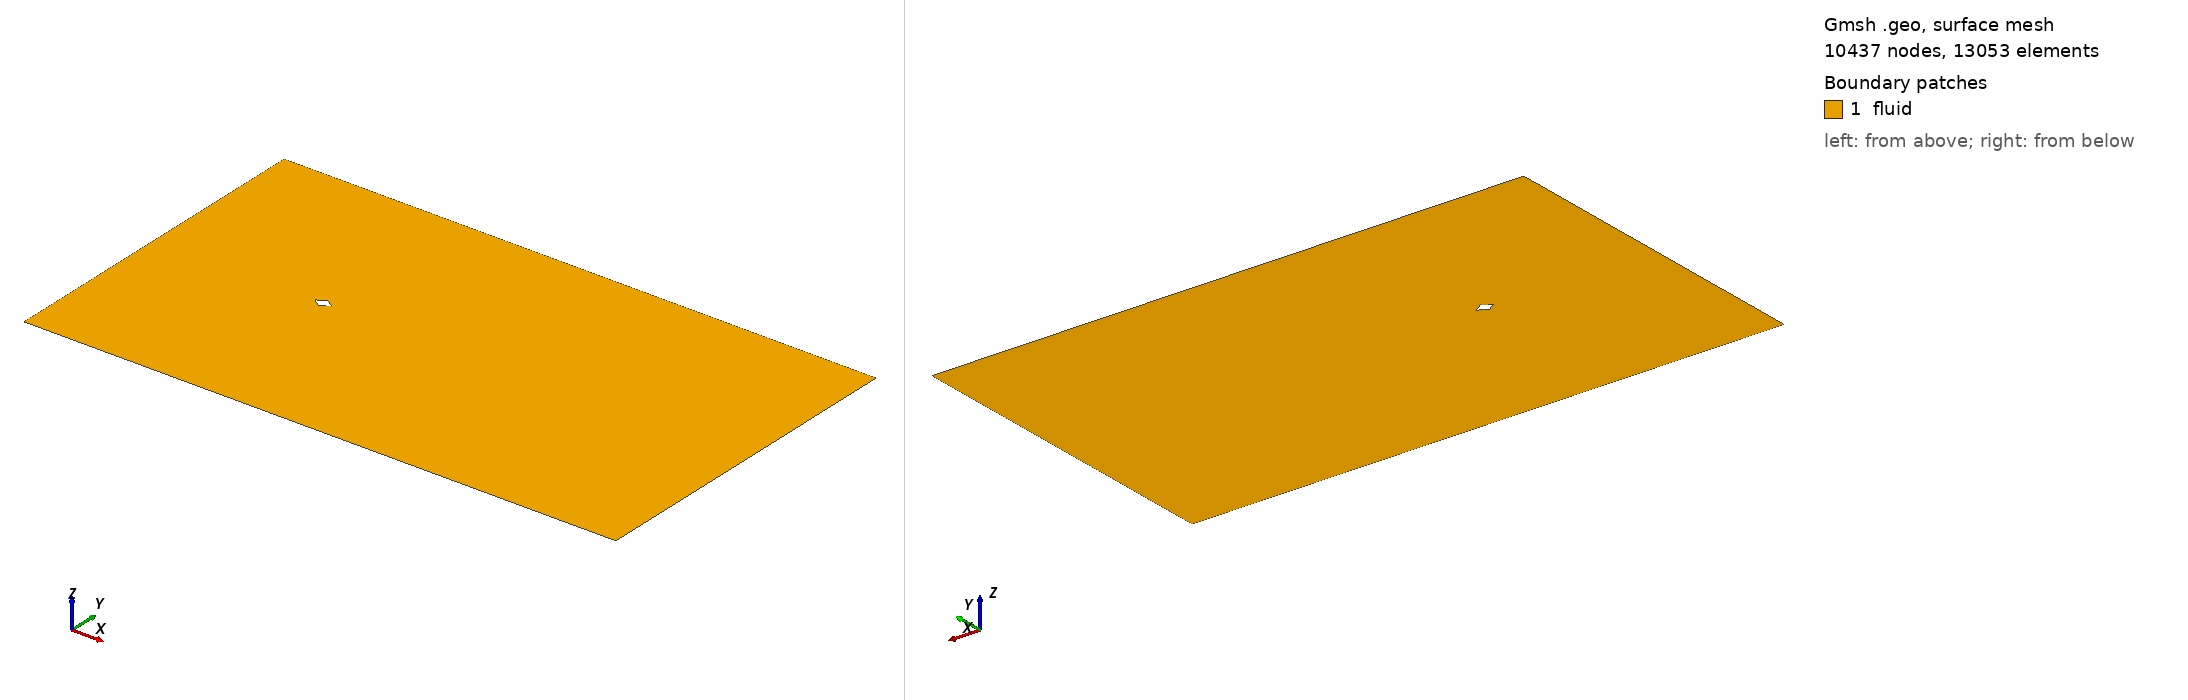

Gmsh geometry script, surface-meshed: 10437 nodes, 13053 surface elements. Boundary patches (legend numbers): 1 fluid. Left view from above one corner, right view from below the opposite corner. Legend entries are the model's physical surfaces. The drawing asked Gmsh for element sizes between 1% and 20% of the model's largest extent; the script's own settings can give other sizes.

=== diamond_ar_1p5.geo (drawn) ===
element_scale = 3;
// Gmsh project created on Mon Feb 22 15:28:21 2021

// ********************  control  ********************
// Dimensions
diamond_thickness = 1/3;
diamond_length = 0.5;
outer_cir_rad = 1.5;
xmax = 25;
xmin = -10;
ymax = 10;
ymin = -10;
zmax = 1;

// Circle Mesh Controls
Nc = 20*element_scale;
Rc = 1;

// Y-direction Mesh Controls
Ny_outer = 8*element_scale;
Ry_outer = 1;

Ny_inner = 12*element_scale;

// X-direction Mesh Controls
Nx_outer_right = 26*element_scale;
Nx_outer_left = 3*element_scale;

Nx_inner = 4*element_scale;

// Z-direction Mesh Controls
Nz = 1;
// ********************************************************

// ********************  points  ********************
// Outer bounds
Point(1) = {xmin, ymax, 0, 1.0};
Point(2) = {xmax, ymax, 0, 1.0};
Point(3) = {xmax, ymin, 0, 1.0};
Point(4) = {xmin, ymin, 0, 1.0};

// Outer cicular points
Point(5) = {outer_cir_rad, outer_cir_rad, 0, 1.0};
Point(6) = {-outer_cir_rad, outer_cir_rad, 0, 1.0};
Point(7) = {outer_cir_rad, -outer_cir_rad, 0, 1.0};
Point(8) = {-outer_cir_rad, -outer_cir_rad, 0, 1.0};

// Intermediate outer bounds
Point(9) = {xmin, outer_cir_rad, 0, 1.0};
Point(10) = {xmin, -outer_cir_rad, 0, 1.0};
Point(11) = {-outer_cir_rad, ymin, 0, 1.0};
Point(12) = {-outer_cir_rad, ymax, 0, 1.0};
Point(13) = {outer_cir_rad, ymax, 0, 1.0};
Point(14) = {outer_cir_rad, ymin, 0, 1.0};
Point(15) = {xmax, outer_cir_rad, 0, 1.0};
Point(16) = {xmax, -outer_cir_rad, 0, 1.0};

// Midpoint
Point(17) = {0, 0, 0, 1.0};

//  Inner points
Point(18) = {diamond_length, 0, 0, 1.0};
Point(19) = {-diamond_length, 0, 0, 1.0};
Point(20) = {0, diamond_thickness, 0, 1.0};
Point(21) = {0, -diamond_thickness, 0, 1.0};
// ********************************************************

// ********************  lines  ********************
// // Bounding box
Line(1) = {1, 9};
Line(2) = {9, 10};
Line(3) = {10, 4};
Line(4) = {4, 11};
Line(5) = {11, 14};
Line(6) = {14, 3};
Line(7) = {3, 16};
Line(8) = {16, 15};
Line(9) = {15, 2};
Line(10) = {2, 13};
Line(11) = {13, 12};
Line(12) = {12, 1};

// Cross lines
Line(13) = {9, 6};
Line(14) = {10, 8};
Line(15) = {11, 8};
Line(16) = {14, 7};
Line(17) = {16, 7};
Line(18) = {15, 5};
Line(19) = {13, 5};
Line(20) = {12, 6};

// Outer circle
Circle(21) = {6, 17, 8};
Circle(22) = {8, 17, 7};
Circle(23) = {7, 17, 5};
Circle(24) = {5, 17, 6};

// Inner lines
Line(25) = {20, 19};
Line(26) = {19, 21};
Line(27) = {21, 18};
Line(28) = {18, 20};
// ********************************************************

// ********************  Surfaces  ********************
// Outer domain
Curve Loop(1) = {1, 13, -20, 12};
Plane Surface(1) = {1};
Curve Loop(2) = {11, 20, -24, -19};
Plane Surface(2) = {2};
Curve Loop(3) = {10, 19, -18, 9};
Plane Surface(3) = {3};
Curve Loop(4) = {8, 18, -23, -17};
Plane Surface(4) = {4};
Curve Loop(5) = {7, 17, -16, 6};
Plane Surface(5) = {5};
Curve Loop(6) = {5, 16, -22, -15};
Plane Surface(6) = {6};
Curve Loop(7) = {4, 15, -14, 3};
Plane Surface(7) = {7};
Curve Loop(8) = {2, 14, -21, -13};
Plane Surface(8) = {8};

// Inner domain
Curve Loop(9) = {24, 21, 22, 23};
Curve Loop(10) = {25, 26, 27, 28};
Plane Surface(9) = {9, 10};
// ********************************************************

// ********************  Recombine  ********************
Recombine Surface {1, 2, 3, 4, 5, 6, 7, 8};
// ********************************************************

// // ********************  Setting mesh points  ********************
// Outer domain
Transfinite Curve {1, 20, 19, 9} = Ny_outer Using Progression 1;
Transfinite Curve {3, 15, 16, 7} = Ny_outer Using Progression 1;

Transfinite Curve {12, 13, 14, 4} = Nx_outer_left Using Progression 1;
Transfinite Curve {10, 18, 17, 6} = Nx_outer_right Using Progression 1;

// Cross domain
Transfinite Curve {2, 21} = Ny_inner*0.5 Using Progression 1;
Transfinite Curve {8, 23} = Ny_inner Using Progression 1;

Transfinite Curve {11, 24} = Nx_inner Using Progression 1;
Transfinite Curve {5, 22} = Nx_inner Using Progression 1;

// Inner domain
Transfinite Curve {25} = Nc Using Progression 1;
Transfinite Curve {28} = Nc Using Progression 1;
Transfinite Curve {27} = Nc Using Progression 1;
Transfinite Curve {26} = Nc Using Progression 1;
// ********************************************************

// ********************  Mesh surfaces  ********************
Transfinite Surface {1};
Transfinite Surface {2};
Transfinite Surface {3};
Transfinite Surface {4};
Transfinite Surface {5};
Transfinite Surface {6};
Transfinite Surface {7};
Transfinite Surface {8};
// ********************************************************

// ********************  Make 3D  ********************
Physical Curve("in") = {1, 2, 3};
Physical Curve("out") = {9, 8, 7};
Physical Curve("topbottom") = {4, 5, 6, 12, 11, 10};
Physical Curve("obstacle") = {28, 27, 26, 25};
Physical Surface("fluid") = {1, 2, 3, 4, 9, 5, 6, 7, 8};
